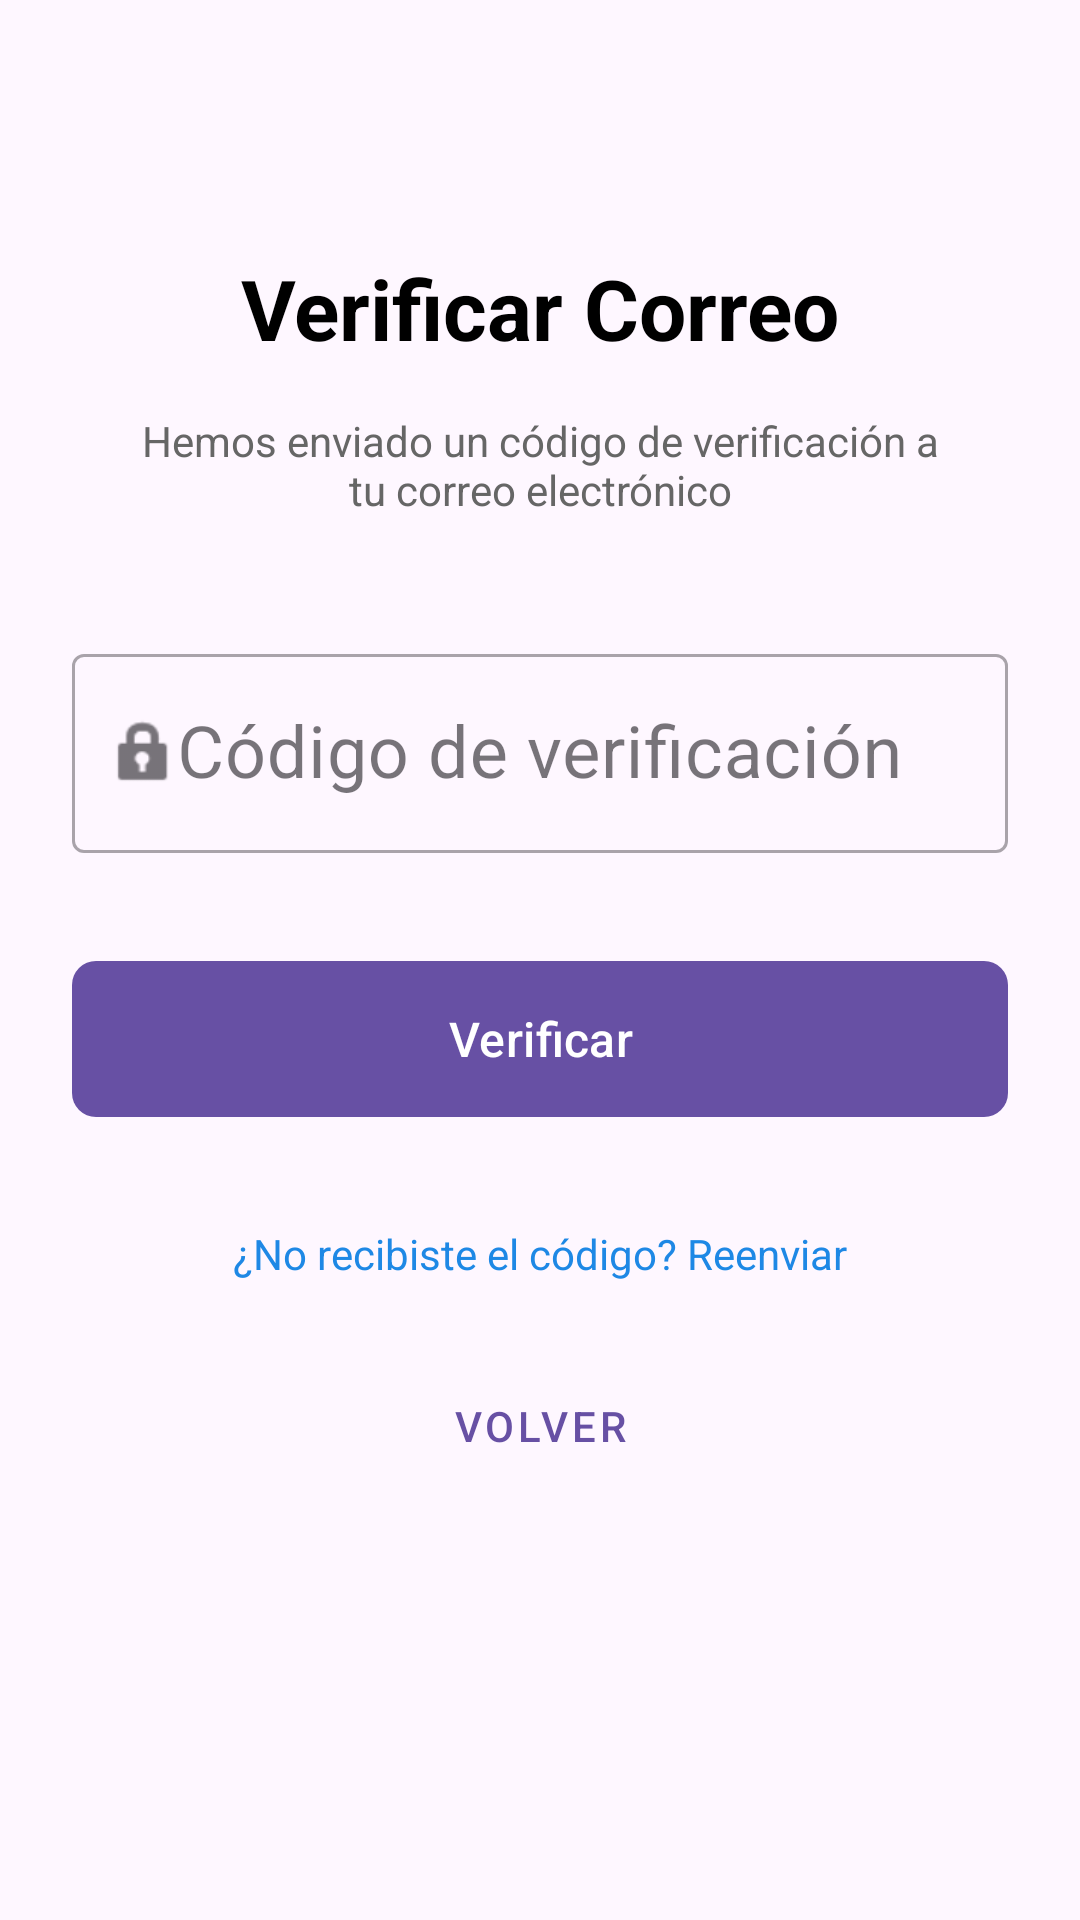

Here is an Android app screen rendered from its layout file. Give the layout XML and the strings, colors and styles it references.
<!-- AndroidManifest.xml: application theme Theme.ProjectoFinalMobile -->
<!-- res/layout/activity_verificar_correo.xml -->
<?xml version="1.0" encoding="utf-8"?>
<androidx.constraintlayout.widget.ConstraintLayout
    xmlns:android="http://schemas.android.com/apk/res/android"
    xmlns:app="http://schemas.android.com/apk/res-auto"
    xmlns:tools="http://schemas.android.com/tools"
    android:layout_width="match_parent"
    android:layout_height="match_parent"
    android:padding="24dp"
    tools:context=".VerificarCorreoActivity">

    <TextView
        android:id="@+id/tvTitulo"
        android:layout_width="wrap_content"
        android:layout_height="wrap_content"
        android:text="Verificar Correo"
        android:textSize="28sp"
        android:textStyle="bold"
        android:textColor="@color/black"
        app:layout_constraintTop_toTopOf="parent"
        app:layout_constraintStart_toStartOf="parent"
        app:layout_constraintEnd_toEndOf="parent"
        android:layout_marginTop="60dp"/>

    <TextView
        android:id="@+id/tvSubtitulo"
        android:layout_width="0dp"
        android:layout_height="wrap_content"
        android:text="Hemos enviado un código de verificación a tu correo electrónico"
        android:textSize="14sp"
        android:textColor="#666666"
        android:textAlignment="center"
        android:layout_marginTop="16dp"
        android:layout_marginHorizontal="16dp"
        app:layout_constraintTop_toBottomOf="@id/tvTitulo"
        app:layout_constraintStart_toStartOf="parent"
        app:layout_constraintEnd_toEndOf="parent"/>

    <com.google.android.material.textfield.TextInputLayout
        android:id="@+id/tilCodigo"
        style="@style/Widget.MaterialComponents.TextInputLayout.OutlinedBox"
        android:layout_width="0dp"
        android:layout_height="wrap_content"
        android:hint="Código de verificación"
        app:startIconDrawable="@android:drawable/ic_lock_idle_lock"
        app:layout_constraintTop_toBottomOf="@id/tvSubtitulo"
        app:layout_constraintStart_toStartOf="parent"
        app:layout_constraintEnd_toEndOf="parent"
        android:layout_marginTop="40dp">

        <com.google.android.material.textfield.TextInputEditText
            android:id="@+id/etCodigo"
            android:layout_width="match_parent"
            android:layout_height="wrap_content"
            android:inputType="number"
            android:maxLength="6"
            android:gravity="center"
            android:textSize="24sp"/>
    </com.google.android.material.textfield.TextInputLayout>

    <com.google.android.material.button.MaterialButton
        android:id="@+id/btnVerificar"
        android:layout_width="0dp"
        android:layout_height="60dp"
        android:text="Verificar"
        android:textSize="16sp"
        app:cornerRadius="8dp"
        android:layout_marginTop="32dp"
        app:layout_constraintTop_toBottomOf="@id/tilCodigo"
        app:layout_constraintStart_toStartOf="parent"
        app:layout_constraintEnd_toEndOf="parent" />

    <TextView
        android:id="@+id/tvReenviar"
        android:layout_width="wrap_content"
        android:layout_height="wrap_content"
        android:text="¿No recibiste el código? Reenviar"
        android:textColor="#1E88E5"
        android:textSize="14sp"
        android:padding="8dp"
        android:layout_marginTop="24dp"
        app:layout_constraintTop_toBottomOf="@id/btnVerificar"
        app:layout_constraintStart_toStartOf="parent"
        app:layout_constraintEnd_toEndOf="parent"/>

    <com.google.android.material.button.MaterialButton
        android:id="@+id/btnVolver"
        style="@style/Widget.MaterialComponents.Button.TextButton"
        android:layout_width="wrap_content"
        android:layout_height="wrap_content"
        android:text="Volver"
        android:textSize="14sp"
        android:layout_marginTop="16dp"
        app:layout_constraintTop_toBottomOf="@id/tvReenviar"
        app:layout_constraintStart_toStartOf="parent"
        app:layout_constraintEnd_toEndOf="parent"/>

</androidx.constraintlayout.widget.ConstraintLayout>
<!-- resources referenced by this layout -->
<resources>
  <style name="Theme.ProjectoFinalMobile" parent="Base.Theme.ProjectoFinalMobile" />
  <style name="Base.Theme.ProjectoFinalMobile" parent="Theme.Material3.DayNight.NoActionBar">
          
          
      </style>
  <!-- not gathered from this repository: default colours our renderer supplied (Android Studio template values) -->
  <color name="black">#FF000000</color>
</resources>
